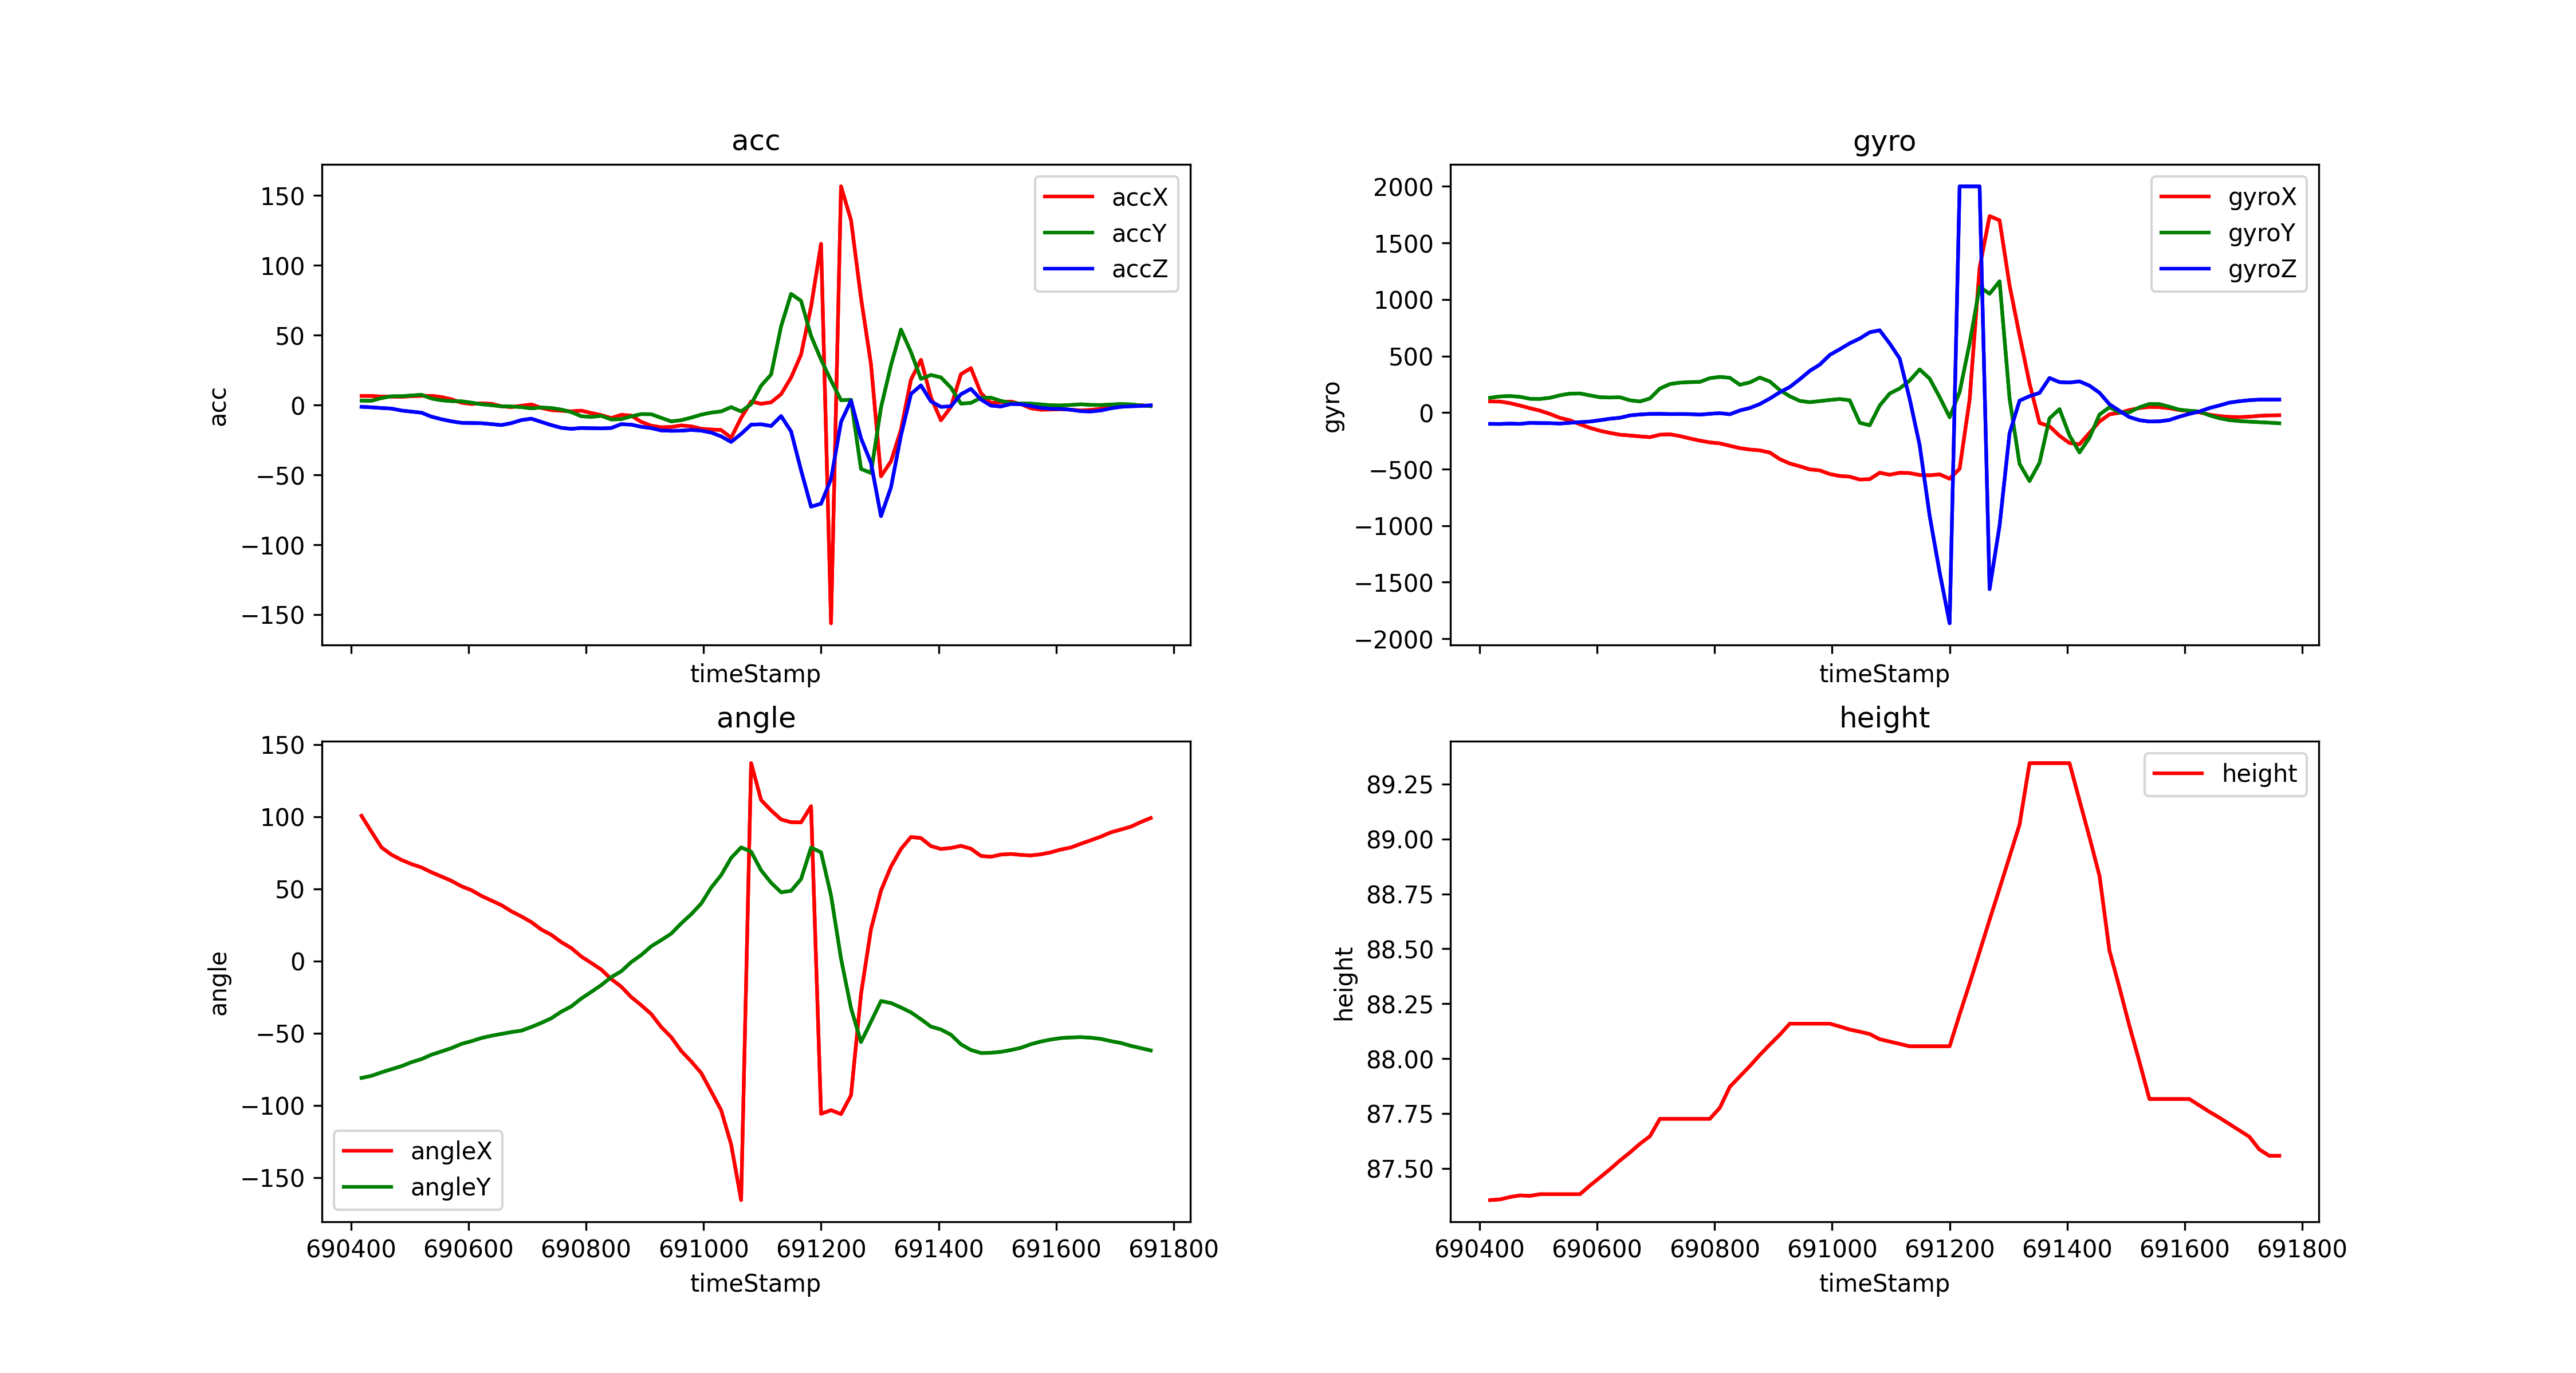

Values plotted in this chart, from the file beside it:
timeStamp, accX, accY, accZ, gyroX, gyroY, gyroZ, angleX, angleY, height
690418, 6.575, 3.163, -1.239, 98.21, 130.8, -99.79, 100.6, -80.99, 87.36
690435, 6.498, 3.106, -1.627, 97.11, 142.5, -100.6, 89.51, -79.54, 87.36
690452, 6.068, 5.005, -2.101, 82.76, 146.1, -97.53, 78.69, -77.1, 87.37
690469, 6.048, 6.307, -2.512, 61.95, 139.4, -100.1, 73.61, -74.95, 87.38
690486, 5.929, 6.35, -3.929, 38.15, 121.5, -91.13, 70.03, -72.85, 87.37
690503, 6.359, 6.852, -4.694, 16.66, 120.2, -92.9, 67.14, -70.08, 87.38
690520, 6.618, 7.34, -5.455, -12.57, 130.7, -93.99, 64.82, -67.96, 87.38
690537, 6.589, 4.675, -8.307, -47.24, 152.6, -97.17, 61.45, -64.91, 87.38
690554, 5.761, 3.426, -10.15, -68.73, 167.5, -90.58, 58.52, -62.66, 87.38
690571, 4.11, 2.823, -11.64, -103.8, 168.6, -84.72, 55.52, -60.35, 87.38
690588, 1.704, 2.713, -12.72, -135.6, 151.6, -79.59, 51.78, -57.44, 87.42
690605, 0.7943, 1.732, -12.86, -160.8, 135.7, -67.5, 49.04, -55.55, 87.46
690622, 1.196, 0.5694, -12.99, -179.9, 133, -54.69, 45.13, -53.34, 87.5
690639, 0.8948, -0.08135, -13.63, -195.9, 135.1, -46.26, 41.9, -51.79, 87.54
690656, -0.8518, -0.9044, -14.34, -202.8, 108.5, -25.21, 38.7, -50.5, 87.57
690673, -1.479, -1.014, -12.93, -210.7, 98.14, -17.09, 34.43, -49.26, 87.61
690690, -0.4833, -1.469, -10.75, -217.5, 124.5, -12.15, 30.89, -48.24, 87.65
690707, 0.445, -2.359, -9.752, -195.9, 212.2, -11.29, 26.93, -45.7, 87.73
690724, -2.043, -1.747, -12.08, -192.4, 252.1, -13.73, 21.8, -42.86, 87.73
690741, -3.598, -2.12, -14.36, -207.8, 264.2, -13.24, 18.12, -39.65, 87.73
690758, -4.058, -3.249, -16.29, -229.1, 269.2, -13.92, 13.05, -35.08, 87.73
690775, -4.493, -5.029, -17.05, -248.2, 270.9, -18.31, 8.965, -31.43, 87.73
690792, -4.005, -8.01, -16.39, -263.7, 304, -10.99, 3.12, -25.98, 87.73
690809, -5.704, -8.47, -16.58, -272.6, 315.4, -5.371, -1.357, -21.4, 87.78
690826, -7.211, -7.695, -16.69, -293.9, 307.3, -15.14, -5.944, -16.67, 87.87
690843, -9.293, -10.3, -16.41, -314.3, 245.8, 18.19, -12.5, -11.18, 87.92
690860, -7.034, -10.07, -13.67, -327, 266.5, 40.53, -17.79, -7.108, 87.97
690877, -7.546, -8.092, -14.03, -334.4, 309.2, 75.07, -24.99, -0.7635, 88.02
690894, -12.03, -6.47, -15.56, -353.5, 274.8, 123.8, -30.6, 4.142, 88.06
690911, -14.76, -6.551, -16.46, -411.7, 198.8, 179.3, -36.73, 10.2, 88.11
690928, -15.93, -9.168, -18.18, -450.4, 144, 226, -45.7, 14.45, 88.16
690945, -15.7, -11.68, -18.43, -474.8, 103.2, 294.4, -52.7, 18.95, 88.16
690962, -14.59, -10.82, -18.34, -502.3, 91.61, 368.3, -62.25, 26.03, 88.16
690979, -15.24, -9.01, -17.8, -511.3, 101.4, 423.6, -69.56, 32.38, 88.16
690996, -16.97, -6.886, -18.3, -543.4, 111.5, 509.3, -77.52, 39.76, 88.16
691013, -17.5, -5.398, -19.67, -560.5, 119.4, 559.6, -90.34, 50.8, 88.15
691030, -17.86, -4.551, -22.41, -566.8, 108.6, 612.3, -103.3, 59.5, 88.13
691047, -23.39, -1.459, -26.39, -592.2, -90.09, 654.5, -127.1, 71.41, 88.12
691064, -9.159, -4.551, -20.65, -588.8, -112.4, 709.4, -165.6, 78.69, 88.11
691081, 2.55, 0.6077, -14.04, -531.9, 61.89, 727.2, 137.1, 75.73, 88.09
691098, 0.914, 13.88, -13.76, -549.4, 168.2, 610.4, 111.5, 62.81, 88.08
691115, 1.957, 21.86, -14.99, -532.3, 213, 478, 104.3, 54.19, 88.07
691132, 7.809, 56.43, -7.867, -535.2, 283, 121, 98.05, 47.59, 88.06
691149, 19.69, 79.6, -18.89, -551.8, 381.5, -288.3, 96.16, 48.59, 88.06
691166, 36.16, 74.61, -46.72, -554.3, 299.9, -912.8, 96.01, 56.72, 88.06
691183, 70.39, 49.5, -72.73, -546.5, 136.5, -1412, 107.2, 78.59, 88.06
691200, 115.5, 32.52, -70.63, -584.5, -41.26, -1863, -105.8, 75.26, 88.06
691217, -156.3, 17.53, -52.95, -496.6, 180.8, 2000, -103.3, 45.37, 88.2
691234, 156.6, 3.464, -12.01, 113.9, 611.9, 2000, -106, 1.62, 88.34
691251, 132.4, 3.804, 3.23, 1279, 1111, 2000, -92.99, -32.68, 88.49
691268, 76.65, -45.76, -23.75, 1737, 1050, -1561, -22.93, -56.13, 88.63
691285, 29.12, -48.6, -41.44, 1699, 1161, -999.2, 22.08, -42.04, 88.77
691302, -51.01, -1.742, -79.55, 1125, 124.6, -182.7, 48.77, -27.72, 88.92
691319, -40.28, 28.49, -58.91, 681.4, -453.9, 105.3, 65.42, -29.13, 89.07
691336, -17.78, 54.06, -21.69, 257.2, -605.4, 144.8, 77.6, -32.18, 89.35
691353, 18.15, 37.9, 7.953, -91.8, -443, 173.8, 85.89, -35.58, 89.35
691370, 32.4, 18.76, 14.09, -121.5, -51.15, 305.6, 85.15, -40.31, 89.35
691387, 5.503, 21.52, 2.617, -205.3, 30.27, 269, 79.6, -45.45, 89.35
691404, -10.9, 19.83, -1.292, -269.5, -202.5, 265.3, 77.6, -47.44, 89.35
691421, -1.369, 12.44, -0.9331, -280.3, -352.5, 275.7, 78.29, -51.05, 89.18
... 20 more rows
